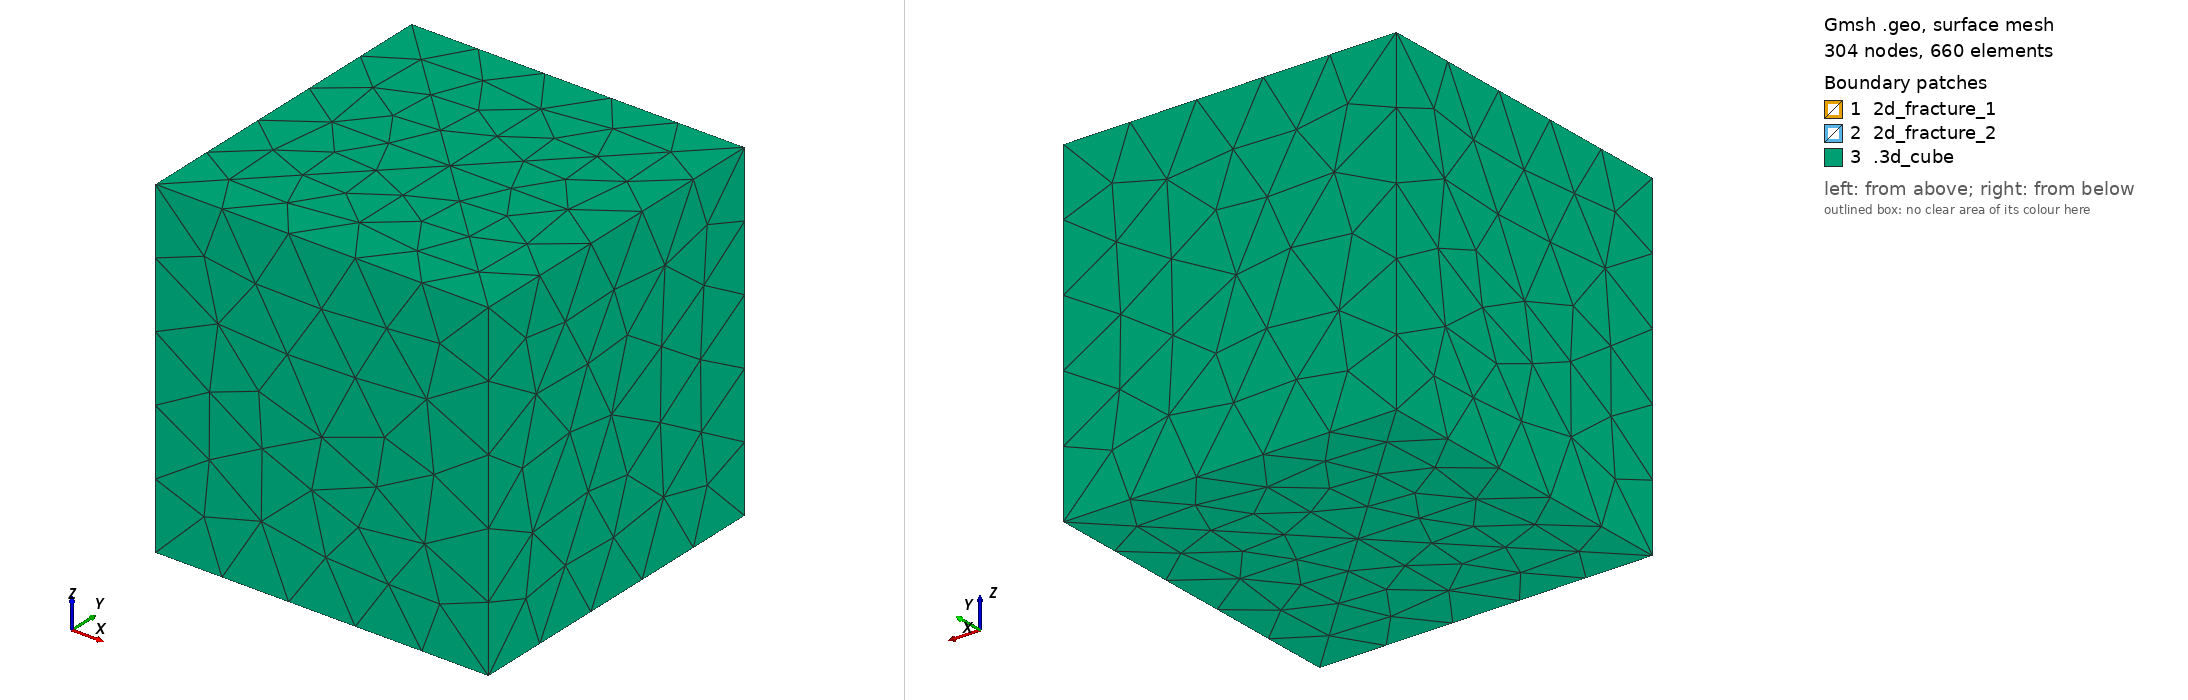

Gmsh geometry script, surface-meshed: 304 nodes, 660 surface elements. Boundary patches (legend numbers): 1 2d_fracture_1, 2 2d_fracture_2, 3 .3d_cube. Left view from above one corner, right view from below the opposite corner. Legend entries are the model's physical surfaces. The drawing asked Gmsh for element sizes between 1% and 20% of the model's largest extent; the script's own settings can give other sizes.

=== test1_new.geo (drawn) ===
mesh = 0.2;
Point(1) = {0, 0, 0, mesh};
Point(2) = {1, 0, 0, mesh};
Point(3) = {1, 1, 0, mesh};
Point(4) = {0, 1, 0, mesh};
Point(5) = {0, 1, 1, mesh};
Point(6) = {1, 1, 1, mesh};
Point(7) = {0, 0, 1, mesh};
Point(8) = {1, 0, 1, mesh};
Point(9) = {0.5, 0.5, 0, mesh};
Point(10) = {0.5, 0.5, 1, mesh};
Line(1) = {4, 1};
Line(2) = {1, 9};
Line(3) = {9, 4};
Line(4) = {4, 3};
Line(5) = {3, 9};
Line(6) = {9, 2};
Line(7) = {2, 3};
Line(8) = {2, 1};
Line(9) = {1, 7};
Line(10) = {7, 5};
Line(11) = {4, 5};
Line(12) = {7, 10};
Line(13) = {10, 5};
Line(14) = {5, 6};
Line(15) = {6, 10};
Line(16) = {10, 8};
Line(17) = {8, 6};
Line(18) = {8, 7};
Line(19) = {6, 3};
Line(20) = {2, 8};
Line(21) = {10, 9};
Line Loop(22) = {12, 21, -2, 9};
Plane Surface(23) = {22};
Line Loop(24) = {15, 21, -5, -19};
Plane Surface(25) = {24};
Line Loop(26) = {13, -11, -3, -21};
Plane Surface(27) = {26};
Line Loop(28) = {21, 6, 20, -16};
Plane Surface(29) = {28};
Line Loop(30) = {12, 16, 18};
Plane Surface(31) = {30};
Line Loop(32) = {15, 16, 17};
Plane Surface(33) = {32};
Line Loop(34) = {15, 13, 14};
Plane Surface(35) = {34};
Line Loop(36) = {13, -10, 12};
Plane Surface(37) = {36};
Line Loop(38) = {3, 4, 5};
Plane Surface(39) = {38};
Line Loop(40) = {5, 6, 7};
Plane Surface(41) = {40};
Line Loop(42) = {6, 8, 2};
Plane Surface(43) = {42};
Line Loop(44) = {3, 1, 2};
Plane Surface(45) = {44};
Line Loop(46) = {11, -10, -9, -1};
Plane Surface(47) = {46};
Line Loop(48) = {11, 14, 19, -4};
Plane Surface(49) = {48};
Line Loop(50) = {17, 19, -7, 20};
Plane Surface(51) = {50};
Line Loop(52) = {18, -9, -8, 20};
Plane Surface(53) = {52};
Surface Loop(54) = {23, 29, 31, 53, 43};
Volume(55) = {54};
Surface Loop(56) = {33, 51, 41, 29, 25};
Volume(57) = {56};
Surface Loop(58) = {35, 49, 39, 27, 25};
Volume(59) = {58};
Surface Loop(60) = {37, 47, 45, 23, 27};
Volume(61) = {60};

Physical Line("1d_channel") = {21};
Physical Surface("2d_fracture_1") = {23, 25};
Physical Surface("2d_fracture_2") = {29, 27};
Physical Volume("3d_cube") = {55, 61, 59, 57};

Physical Surface(".3d_cube") = {49, 51, 41, 53, 47, 37, 35, 31, 33, 45, 39, 43};
Physical Line(".2d_fracture_1") = {5, 2, 12, 9, 15, 19};
Physical Line(".2d_fracture_2") = {11, 13, 16, 20, 6, 3};
Physical Point(".1d_channel") = {9, 10};
